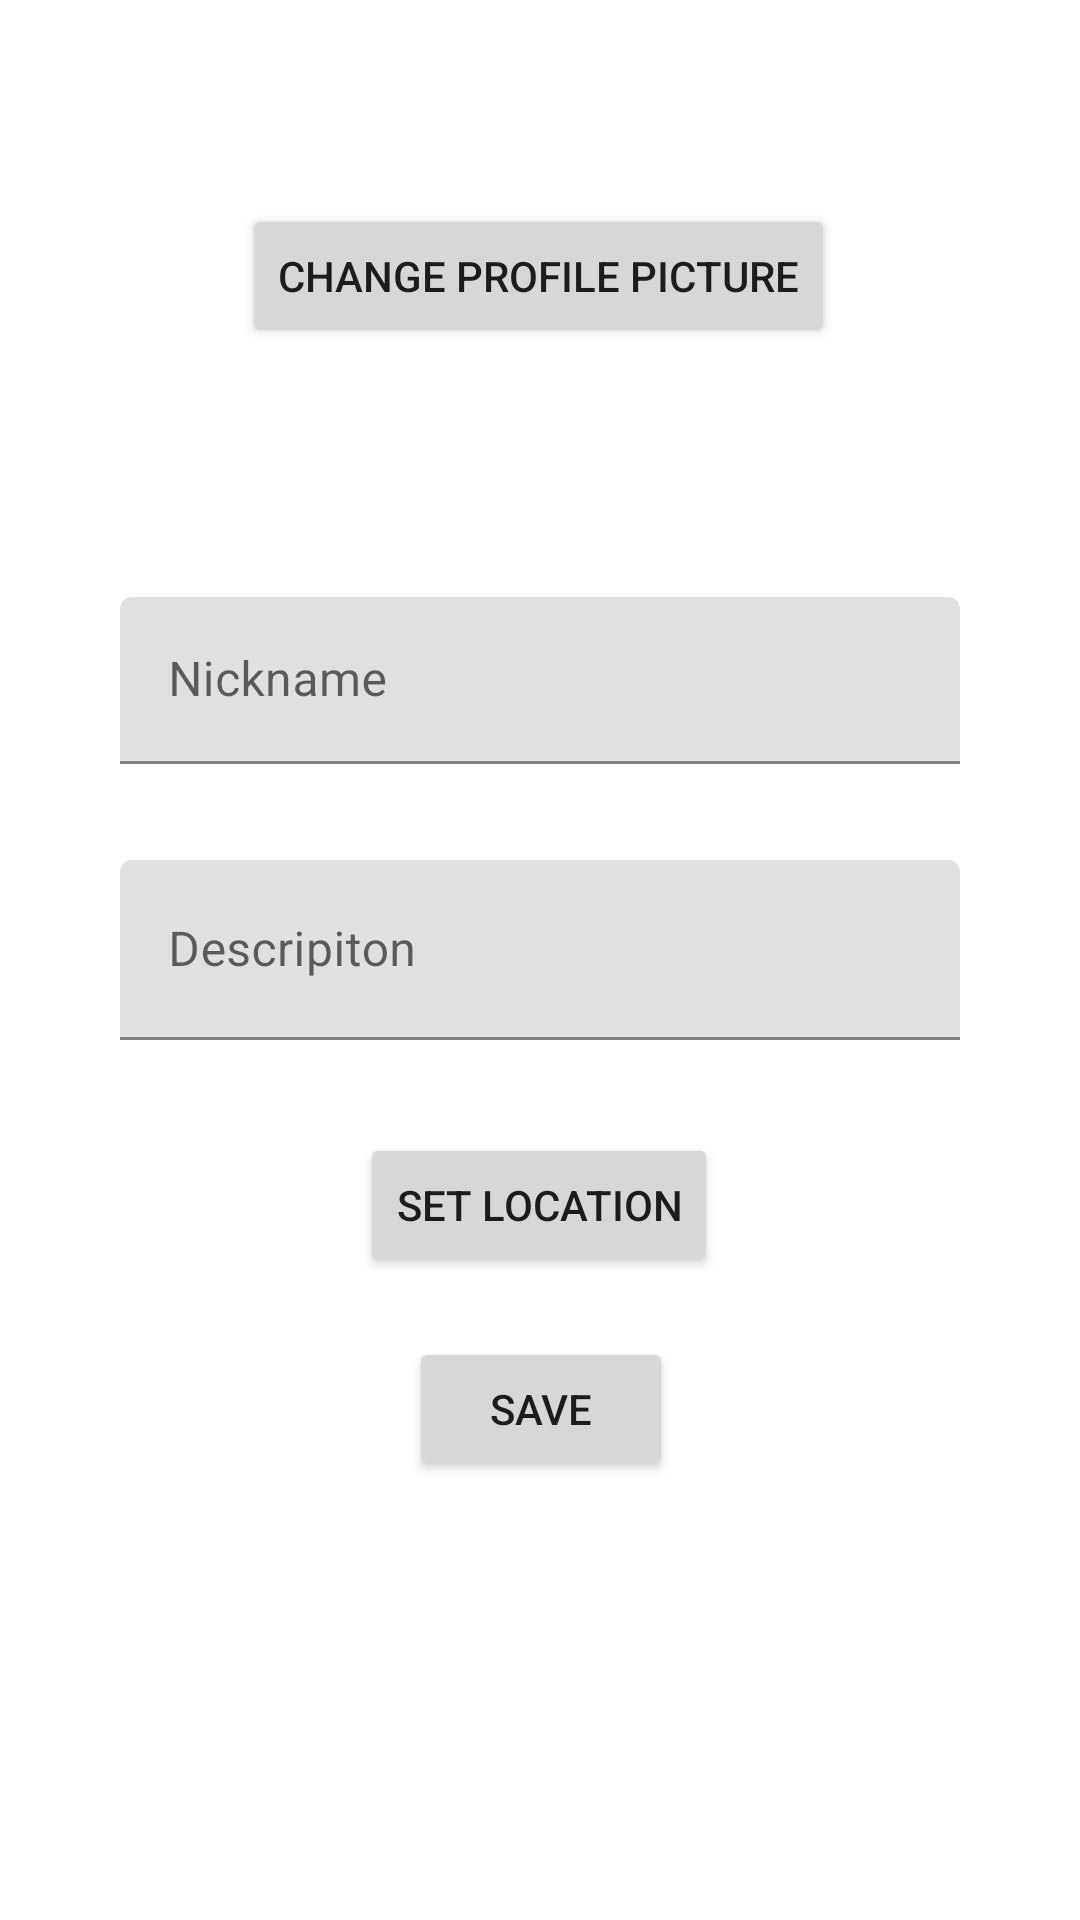

Write the Android layout XML for this screen, with the resource values it uses.
<!-- AndroidManifest.xml: application theme Theme.BooksApp -->
<!-- res/layout/fragment_user_info.xml -->
<?xml version="1.0" encoding="utf-8"?>
<androidx.constraintlayout.widget.ConstraintLayout xmlns:android="http://schemas.android.com/apk/res/android"
    xmlns:app="http://schemas.android.com/apk/res-auto"
    xmlns:tools="http://schemas.android.com/tools"
    android:layout_width="match_parent"
    android:layout_height="match_parent"
    tools:context=".UserInfoFragment">

    <TextView
        android:id="@+id/emailTextView"
        android:layout_width="wrap_content"
        android:layout_height="wrap_content"
        android:layout_marginTop="32dp"
        app:layout_constraintEnd_toEndOf="parent"
        app:layout_constraintStart_toStartOf="parent"
        app:layout_constraintTop_toBottomOf="@+id/changeProfilePicButton" />

    <Button
        android:id="@+id/saveButton"
        android:layout_width="wrap_content"
        android:layout_height="wrap_content"
        android:layout_marginTop="20dp"
        android:text="Save"
        app:layout_constraintEnd_toEndOf="parent"
        app:layout_constraintHorizontal_bias="0.501"
        app:layout_constraintStart_toStartOf="parent"
        app:layout_constraintTop_toBottomOf="@+id/SetLocationButton" />

    <ImageView
        android:id="@+id/profilePic"
        android:layout_width="wrap_content"
        android:layout_height="wrap_content"
        android:layout_marginTop="48dp"
        android:adjustViewBounds="true"
        android:contentDescription="Profile Picture"
        android:maxWidth="90dp"
        android:maxHeight="90dp"
        app:layout_constraintEnd_toEndOf="parent"
        app:layout_constraintHorizontal_bias="0.513"
        app:layout_constraintStart_toStartOf="parent"
        app:layout_constraintTop_toTopOf="parent"
        tools:src="@tools:sample/avatars" />

    <com.google.android.material.textfield.TextInputLayout
        android:id="@+id/nickname"
        android:layout_width="match_parent"
        android:layout_height="wrap_content"
        android:layout_marginTop="32dp"
        app:layout_constraintEnd_toEndOf="parent"
        app:layout_constraintStart_toStartOf="parent"
        app:layout_constraintTop_toBottomOf="@+id/emailTextView">

        <com.google.android.material.textfield.TextInputEditText
            android:id="@+id/nicknametext"
            android:layout_width="match_parent"
            android:layout_height="wrap_content"
            android:layout_marginHorizontal="40dp"
            android:singleLine="true"
            android:hint="@string/nickname"
            android:inputType="textPersonName" />
    </com.google.android.material.textfield.TextInputLayout>

    <com.google.android.material.textfield.TextInputLayout
        android:id="@+id/descriptionInputLayout"
        android:layout_width="match_parent"
        android:layout_height="wrap_content"
        android:layout_marginTop="32dp"
        app:layout_constraintEnd_toEndOf="parent"
        app:layout_constraintStart_toStartOf="parent"
        app:layout_constraintTop_toBottomOf="@+id/nickname">

    <EditText
        android:id="@+id/descriptionInput"
        android:layout_width="match_parent"
        android:layout_marginHorizontal="40dp"
        android:layout_height="60dp"
        android:hint="@string/descripiton"
        android:inputType="textPersonName"
 />
    </com.google.android.material.textfield.TextInputLayout>

    <Button
        android:id="@+id/changeProfilePicButton"
        android:layout_width="wrap_content"
        android:layout_height="wrap_content"
        android:layout_marginTop="20dp"
        android:text="Change profile picture"
        app:layout_constraintEnd_toEndOf="parent"
        app:layout_constraintHorizontal_bias="0.497"
        app:layout_constraintStart_toStartOf="parent"
        app:layout_constraintTop_toBottomOf="@+id/profilePic" />

    <Button
        android:id="@+id/SetLocationButton"
        android:layout_width="wrap_content"
        android:layout_height="wrap_content"
        android:text="Set Location"
        app:layout_constraintEnd_toEndOf="parent"
        app:layout_constraintHorizontal_bias="0.498"
        app:layout_constraintStart_toStartOf="parent"
        app:layout_constraintTop_toBottomOf="@+id/currLoc" />

    <ProgressBar
        android:id="@+id/loading"
        android:layout_width="wrap_content"
        android:layout_height="wrap_content"
        android:layout_gravity="center"
        android:layout_marginTop="20dp"
        android:visibility="gone"
        app:layout_constraintBottom_toBottomOf="parent"
        app:layout_constraintEnd_toEndOf="@+id/descriptionInputLayout"
        app:layout_constraintStart_toStartOf="@+id/descriptionInputLayout"
        app:layout_constraintTop_toTopOf="parent" />

    <TextView
        android:id="@+id/currLoc"
        android:layout_width="wrap_content"
        android:layout_height="wrap_content"
        android:layout_marginTop="12dp"
        app:layout_constraintEnd_toEndOf="parent"
        app:layout_constraintHorizontal_bias="0.498"
        app:layout_constraintStart_toStartOf="parent"
        app:layout_constraintTop_toBottomOf="@+id/descriptionInputLayout" />

</androidx.constraintlayout.widget.ConstraintLayout>
<!-- resources referenced by this layout -->
<resources>
  <string name="descripiton">Descripiton</string>
  <string name="nickname">Nickname</string>
  <style name="Theme.BooksApp" parent="Theme.MaterialComponents.DayNight.DarkActionBar">
          
          <item name="colorPrimary">@color/purple_500</item>
          <item name="colorPrimaryVariant">@color/purple_700</item>
          <item name="colorOnPrimary">@color/white</item>
          
          <item name="colorSecondary">@color/teal_200</item>
          <item name="colorSecondaryVariant">@color/teal_700</item>
          <item name="colorOnSecondary">@color/black</item>
          
          <item name="android:statusBarColor" tools:targetApi="l">?attr/colorPrimaryVariant</item>
          
      </style>
  <color name="purple_500">#FF6200EE</color>
  <color name="purple_700">#FF3700B3</color>
  <color name="white">#FFFFFFFF</color>
  <color name="teal_200">#FF03DAC5</color>
  <color name="teal_700">#FF018786</color>
  <color name="black">#FF000000</color>
</resources>
